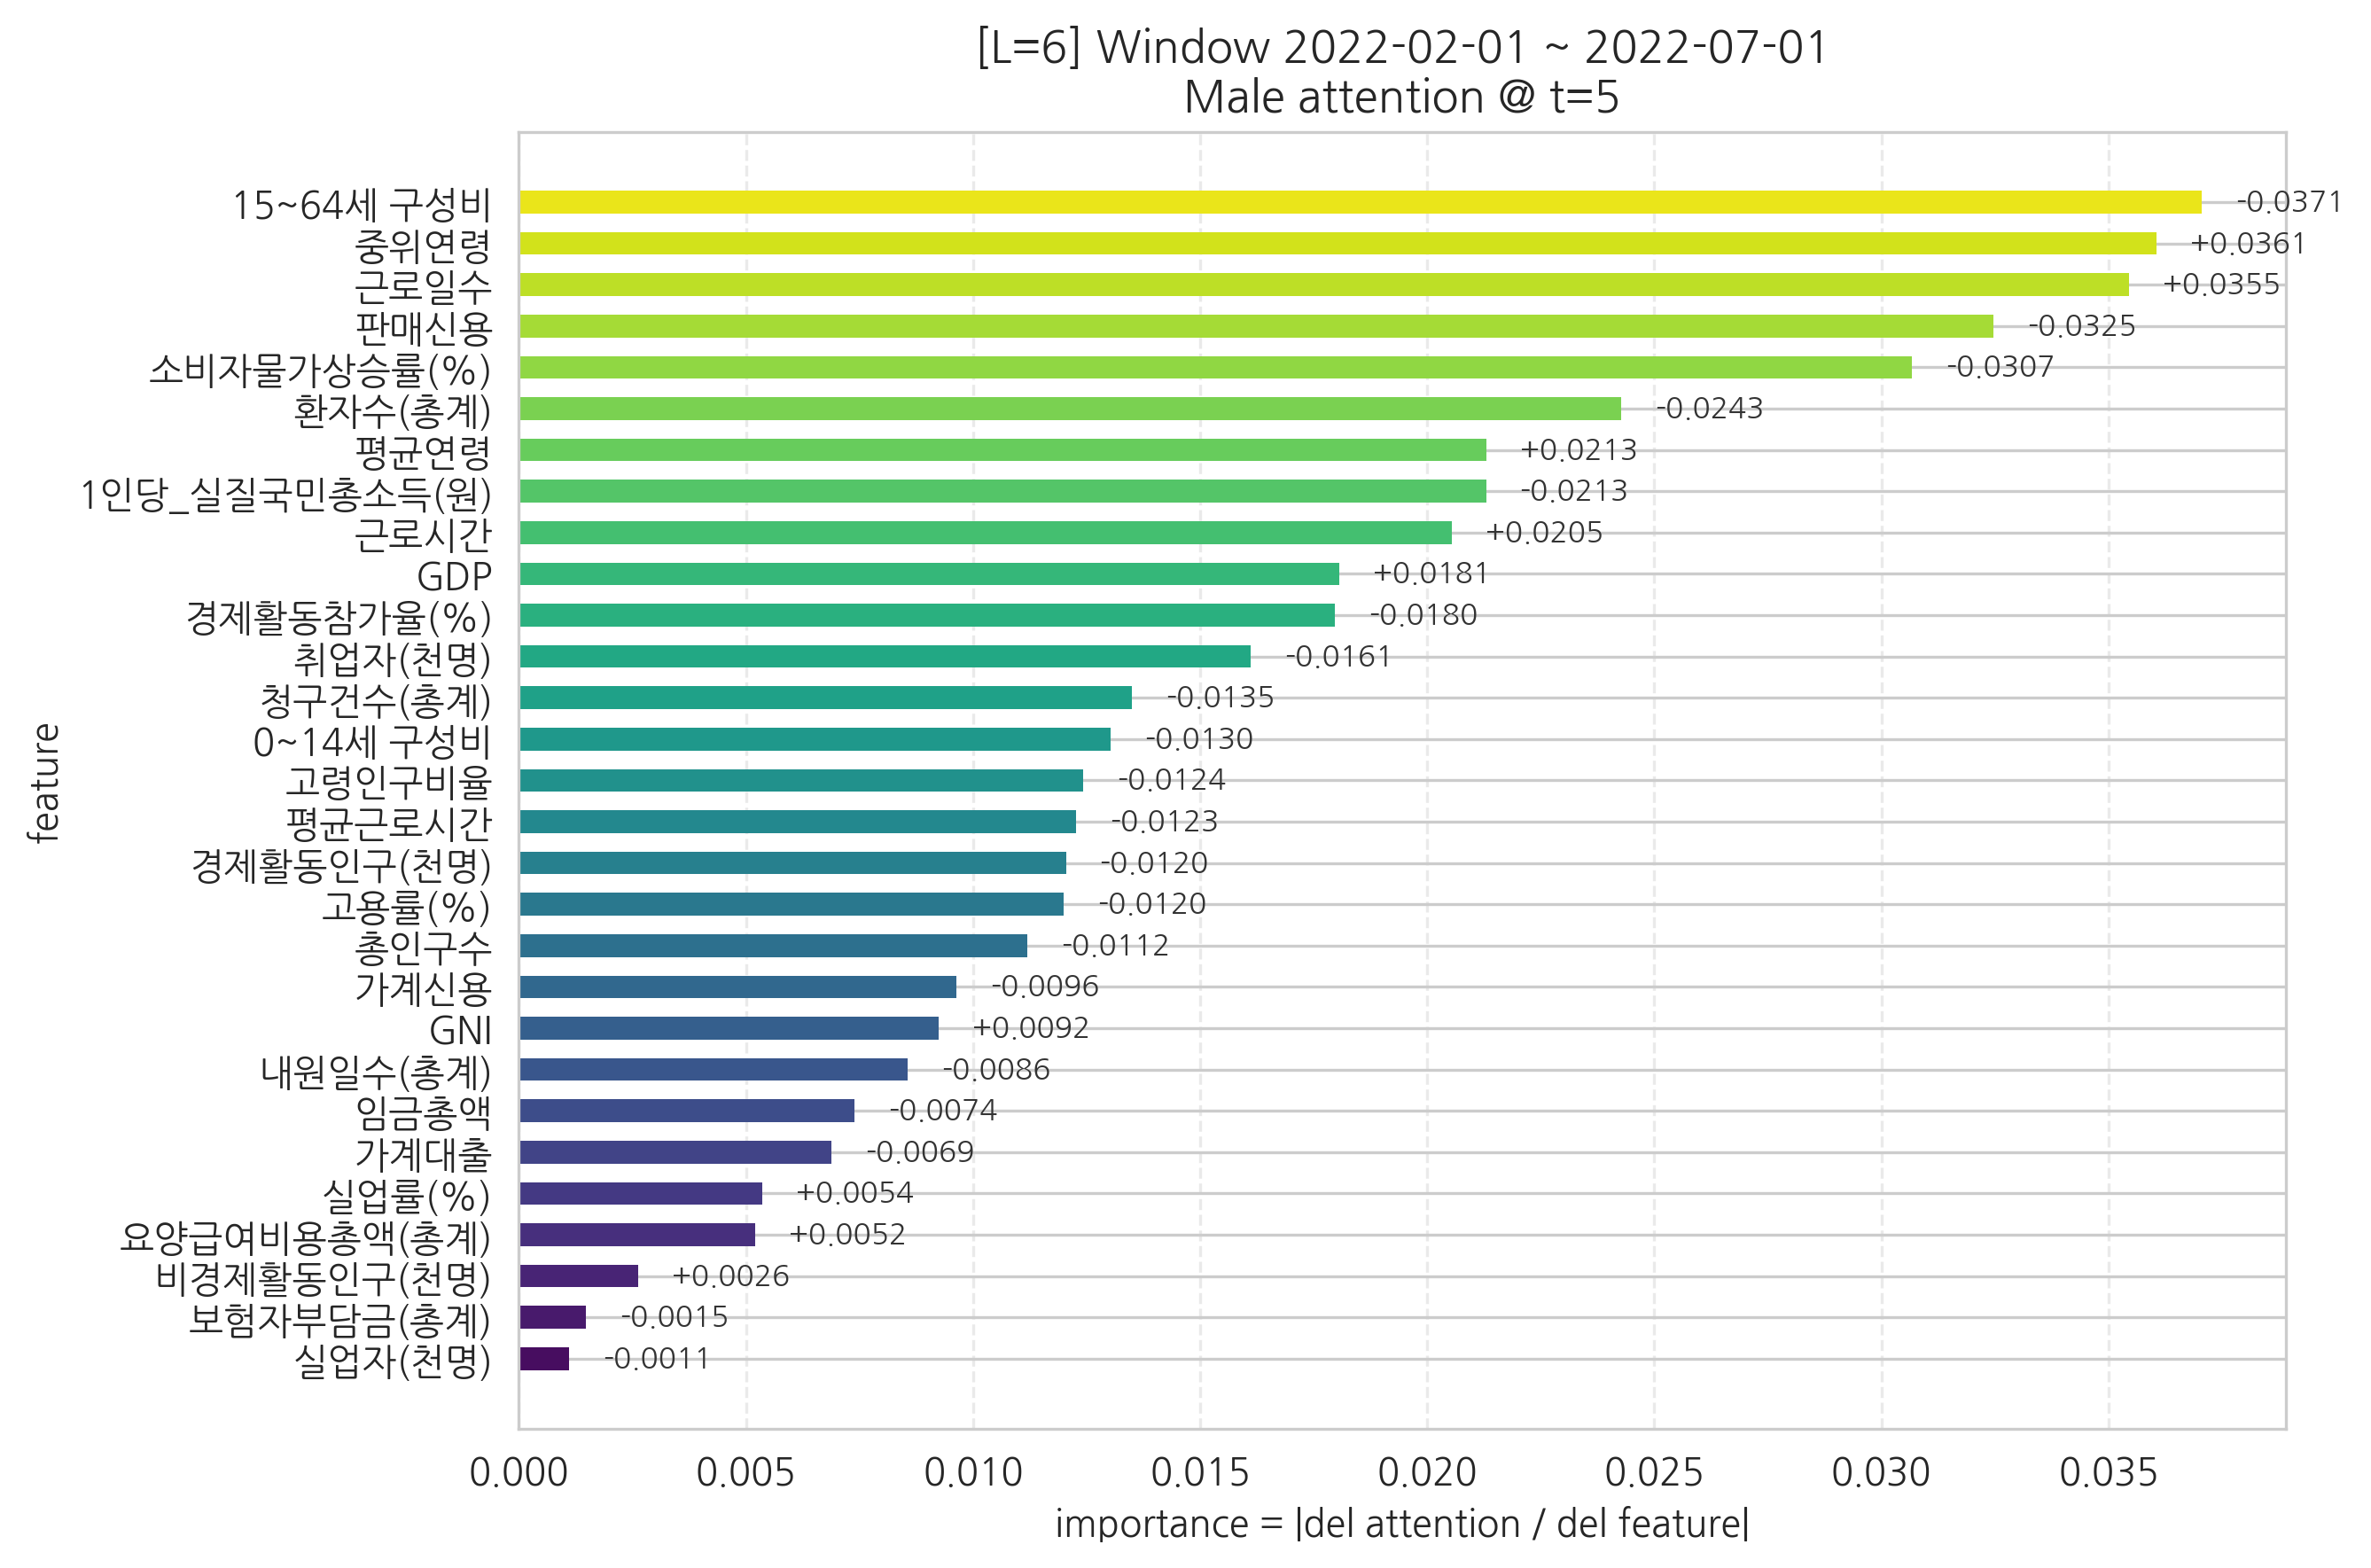

Source data for this figure (header and first rows):
feature, importance, signed_grad
실업자(천명), 0.001099, -0.001099
보험자부담금(총계), 0.001479, -0.001479
비경제활동인구(천명), 0.002624, 0.002624
요양급여비용총액(총계), 0.005209, 0.005209
실업률(%), 0.005351, 0.005351
가계대출, 0.006885, -0.006885
임금총액, 0.007384, -0.007384
내원일수(총계), 0.008564, -0.008564
GNI, 0.009247, 0.009247
가계신용, 0.009639, -0.009639
총인구수, 0.0112, -0.0112
고용률(%), 0.012, -0.012
경제활동인구(천명), 0.01204, -0.01204
평균근로시간, 0.01227, -0.01227
고령인구비율, 0.01242, -0.01242
0~14세 구성비, 0.01303, -0.01303
청구건수(총계), 0.01351, -0.01351
취업자(천명), 0.01611, -0.01611
경제활동참가율(%), 0.01797, -0.01797
GDP, 0.01806, 0.01806
근로시간, 0.02055, 0.02055
1인당_실질국민총소득(원), 0.02129, -0.02129
평균연령, 0.02131, 0.02131
환자수(총계), 0.02427, -0.02427
소비자물가상승률(%), 0.03067, -0.03067
판매신용, 0.03246, -0.03246
근로일수, 0.03546, 0.03546
중위연령, 0.03606, 0.03606
15~64세 구성비, 0.03706, -0.03706
